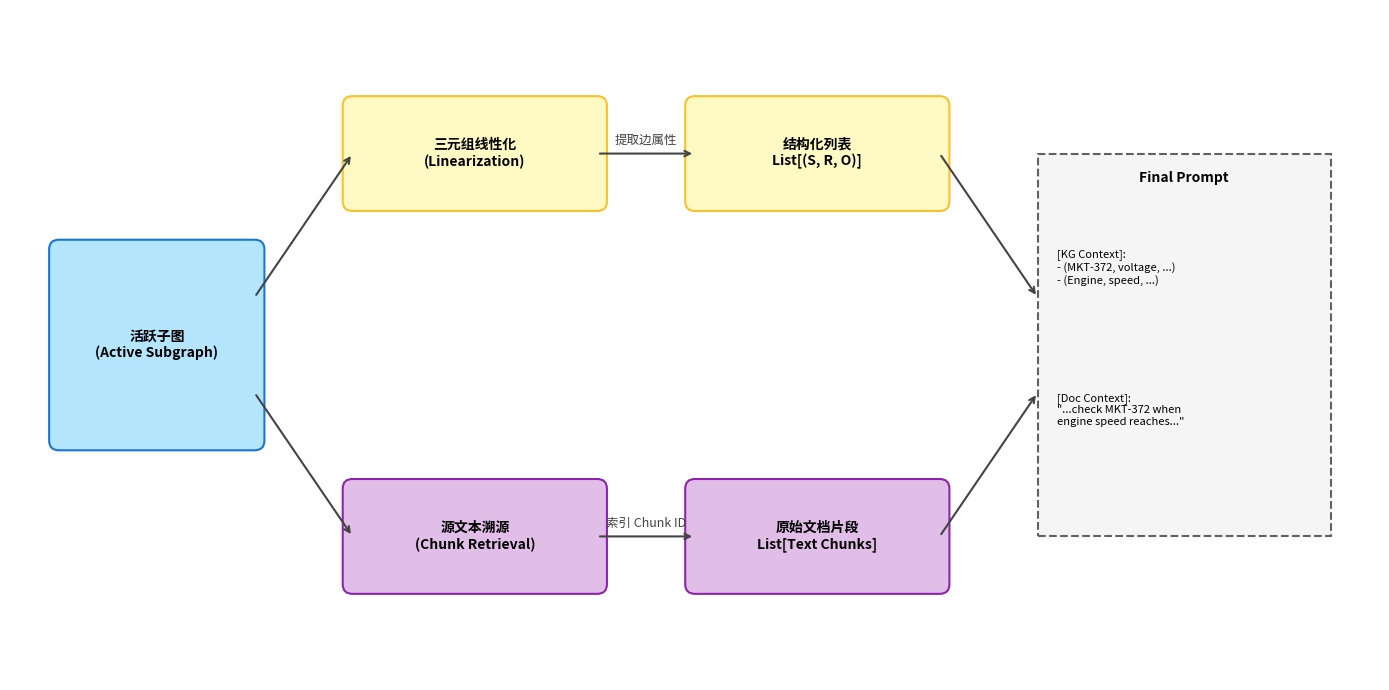

This figure's Python source:
import matplotlib.pyplot as plt
import matplotlib.patches as patches

# 设置画布
fig, ax = plt.subplots(figsize=(14, 7), dpi=300)
ax.set_xlim(0, 14)
ax.set_ylim(0, 7)
ax.axis('off')

# 字体设置
try:
    plt.rcParams['font.family'] = ['sans-serif']
    plt.rcParams['font.sans-serif'] = ['SimHei', 'Arial Unicode MS', 'Noto Sans CJK JP', 'sans-serif']
except:
    pass

# 辅助绘图函数
def draw_box(x, y, w, h, text, color, edge, style='round,pad=0.1'):
    box = patches.FancyBboxPatch((x, y), w, h, boxstyle=style,
                                 linewidth=1.5, edgecolor=edge, facecolor=color)
    ax.add_patch(box)
    ax.text(x + w/2, y + h/2, text, ha='center', va='center', fontsize=10, fontweight='bold', wrap=True)

def draw_arrow(x1, y1, x2, y2, text=None):
    ax.annotate("", xy=(x2, y2), xytext=(x1, y1),
                arrowprops=dict(arrowstyle="->", lw=1.5, color='#444444'))
    if text:
        ax.text((x1+x2)/2, (y1+y2)/2 + 0.1, text, ha='center', fontsize=9, color='#444444')

# --- 1. 左侧：活跃子图输入 ---
draw_box(0.5, 2.5, 2.0, 2.0, "活跃子图\n(Active Subgraph)", '#b3e5fc', '#1976d2')

# --- 2. 中间：双路处理 ---
# 上路：三元组提取
draw_arrow(2.5, 4.0, 3.5, 5.5)
draw_box(3.5, 5.0, 2.5, 1.0, "三元组线性化\n(Linearization)", '#fff9c4', '#fbc02d')
draw_arrow(6.0, 5.5, 7.0, 5.5, "提取边属性")

draw_box(7.0, 5.0, 2.5, 1.0, "结构化列表\nList[(S, R, O)]", '#fff9c4', '#fbc02d')

# 下路：文本溯源
draw_arrow(2.5, 3.0, 3.5, 1.5)
draw_box(3.5, 1.0, 2.5, 1.0, "源文本溯源\n(Chunk Retrieval)", '#e1bee7', '#8e24aa')
draw_arrow(6.0, 1.5, 7.0, 1.5, "索引 Chunk ID")

draw_box(7.0, 1.0, 2.5, 1.0, "原始文档片段\nList[Text Chunks]", '#e1bee7', '#8e24aa')

# --- 3. 右侧：Prompt 组装 ---
# 汇聚
draw_arrow(9.5, 5.5, 10.5, 4.0)
draw_arrow(9.5, 1.5, 10.5, 3.0)

# Prompt 框
prompt_bg = patches.Rectangle((10.5, 1.5), 3.0, 4.0, linewidth=1.5, edgecolor='#616161', facecolor='#f5f5f5', linestyle='--')
ax.add_patch(prompt_bg)
ax.text(12.0, 5.2, "Final Prompt", ha='center', fontweight='bold')

# 内容模拟
ax.text(10.7, 4.5, "[KG Context]:\n- (MKT-372, voltage, ...)\n- (Engine, speed, ...)", fontsize=8, va='top')
ax.text(10.7, 3.0, "[Doc Context]:\n\"...check MKT-372 when\nengine speed reaches...\"", fontsize=8, va='top')

# 标题
# ax.text(7, 6.5, "图 4-6 子图语境化与 Prompt 文本重组流程", ha='center', fontsize=12, fontweight='bold')

plt.tight_layout()
plt.savefig('contextualization_flow.png', dpi=300, bbox_inches='tight')
print("Image saved.")
